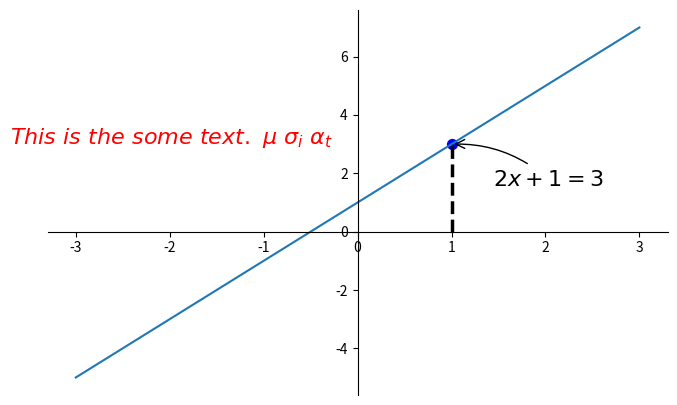

Write Python code to recreate this figure.

import matplotlib.pyplot as plt
import numpy as np

'''改变坐标轴的位置'''
x = np.linspace(-3,3,50)
y1 = 2*x + 1



plt.figure(num=1,figsize=(8,5))#默认第二张图片
plt.plot(x,y1,)

#gca = get current axis

ax = plt.gca()
'''ax.spines表示为设置脊梁，即四个边框'''
ax.spines["right"].set_color('none')
ax.spines["top"].set_color('none')
'''设置底侧的边框为x轴，左边的边框为y轴'''
ax.xaxis.set_ticks_position("bottom")
ax.yaxis.set_ticks_position("left")
'''固定x：把x轴设置在y轴为-1的位置上'''
ax.spines['bottom'].set_position(('data',0))#outward, axes#百分之多少的位置
'''固定y：把y轴设置在x轴为-1的位置上'''
ax.spines['left'].set_position(("data",0))


'''本次课改变的东西'''
x0 = 1
y0 = 2*x0 + 1
'''展示该点,s代表点的大小'''
plt.scatter(x0,y0,s=50,color='b')
'''展示一条直线，即将两个点连接起来,k--表示黑色的虚线，lw为线宽'''
plt.plot([x0,x0],[0,y0],'k--',lw=2.5)

#method 1
#############
'''xytext表示基于某个点的位置；xy表示基于的点的坐标，textcoods表示基于这个点，fontsize代表字体的大小，arrowprops代表箭头的形状，以及弧度
arrowstyle代表最后的箭头的形状，connectionstyle表示为连接的弧度以及长度的一些参数'''
plt.annotate(r"$2x+1=%s$"%y0,xy=(x0,y0),xycoords='data',xytext=(+30,-30),textcoords = "offset points",
             fontsize=16,arrowprops=dict(arrowstyle='->',connectionstyle='arc3,rad=0.2'))

#method 2
#############
'''3.7 3代表开始的坐标，fontdict:表示字体的一些属性，像尺寸和颜色'''
plt.text(-3.7,3,r"$This\ is\ the\ some\ text.\ \mu\ \sigma_i\ \alpha_t$",
         fontdict={'size':16,'color':'red'})
plt.show()